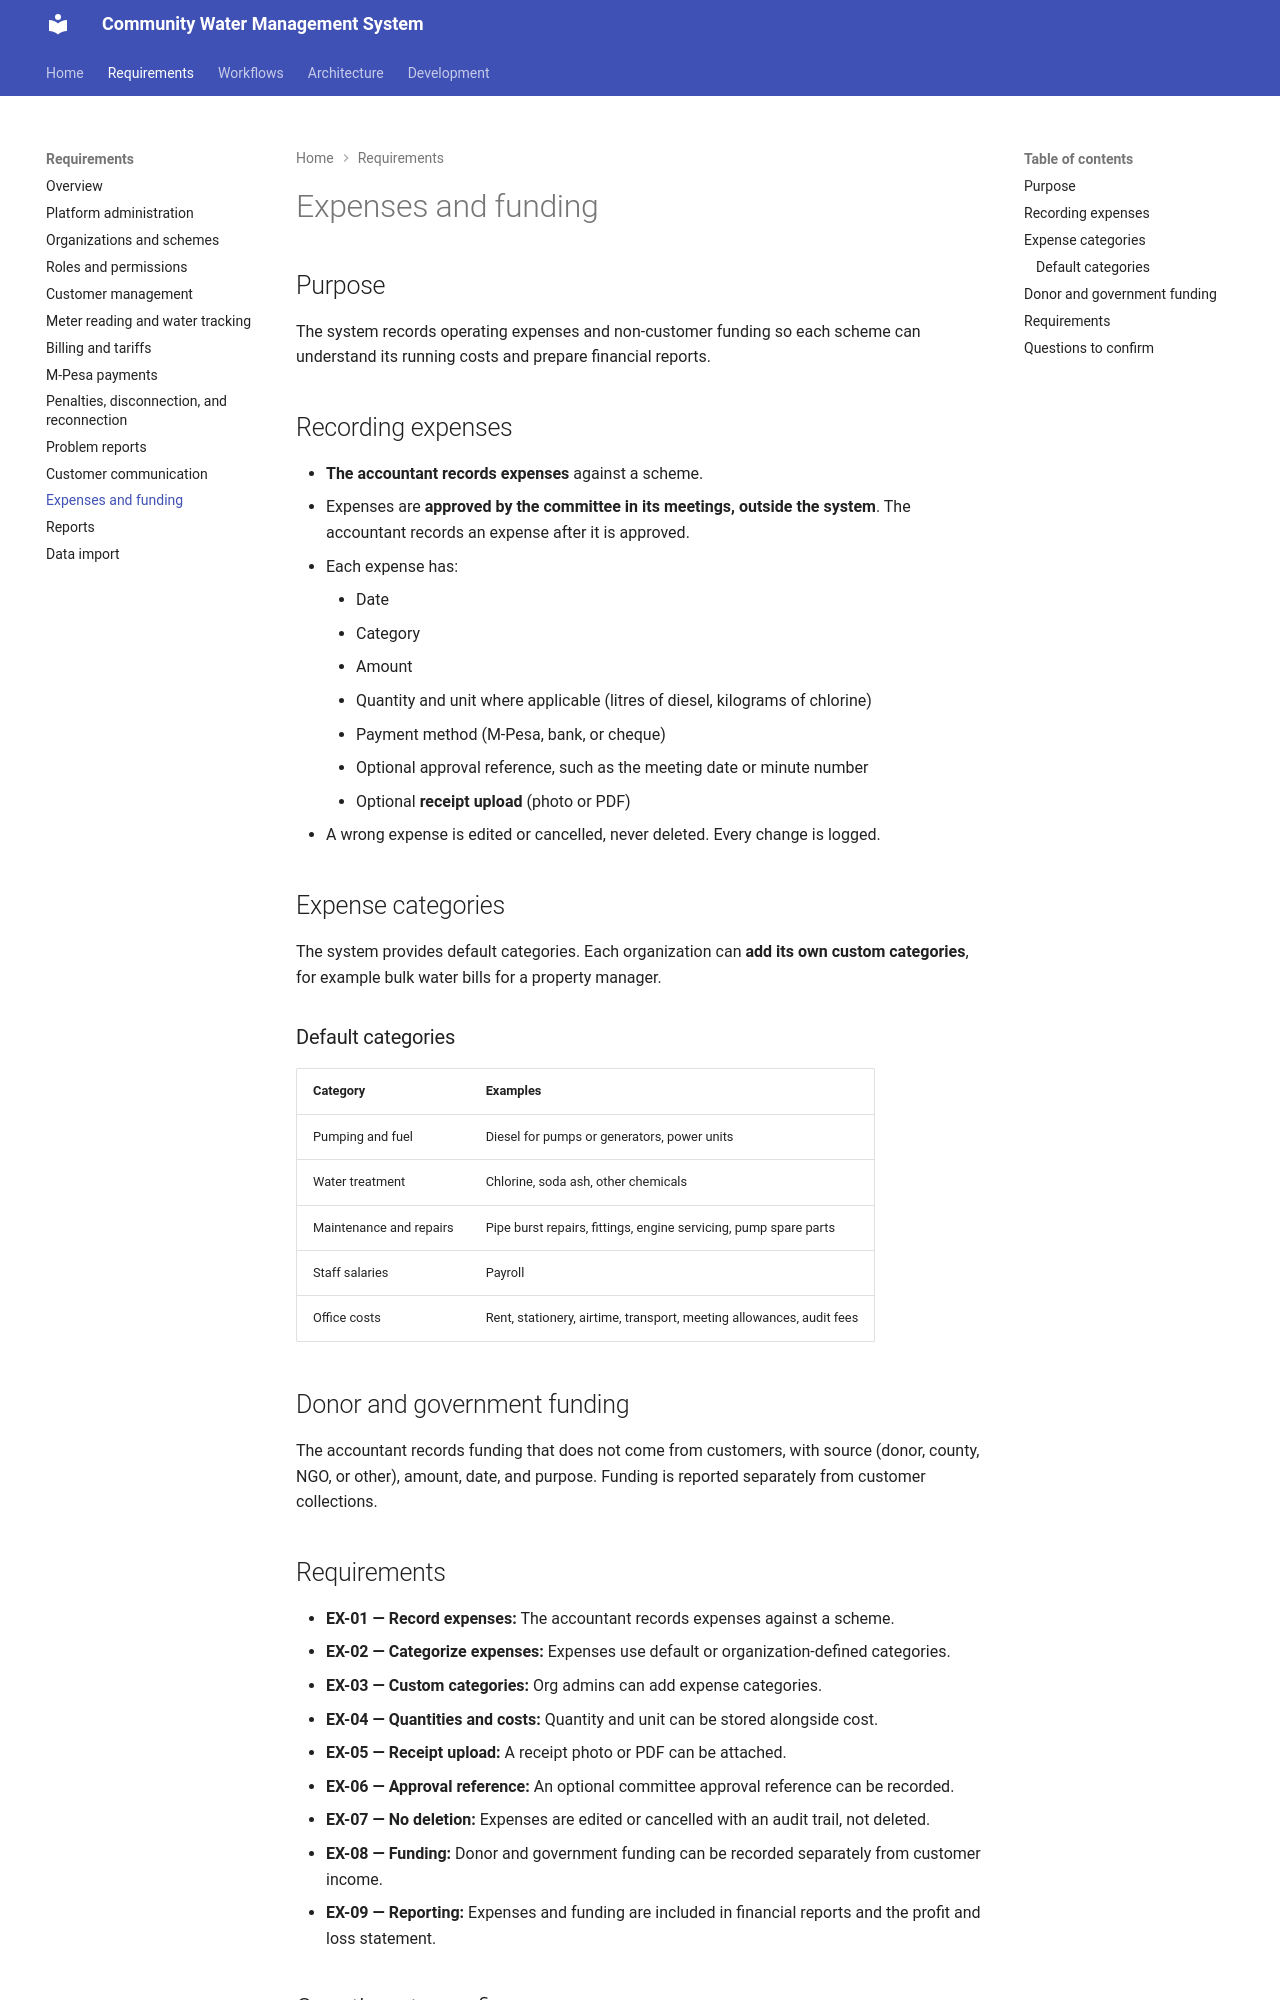

repository: francis-musyoka/Community-Water-Management-System · page: requirements/expenses/index.html · generator: mkdocs

# Expenses and funding

## Purpose

The system records operating expenses and non-customer funding so each scheme can understand its running costs and prepare financial reports.

## Recording expenses

- **The accountant records expenses** against a scheme.
- Expenses are **approved by the committee in its meetings, outside the system**. The accountant records an expense after it is approved.
- Each expense has:
    - Date
    - Category
    - Amount
    - Quantity and unit where applicable (litres of diesel, kilograms of chlorine)
    - Payment method (M-Pesa, bank, or cheque)
    - Optional approval reference, such as the meeting date or minute number
    - Optional **receipt upload** (photo or PDF)
- A wrong expense is edited or cancelled, never deleted. Every change is logged.

## Expense categories

The system provides default categories. Each organization can **add its own custom categories**, for example bulk water bills for a property manager.

### Default categories

| Category | Examples |
|---|---|
| Pumping and fuel | Diesel for pumps or generators, power units |
| Water treatment | Chlorine, soda ash, other chemicals |
| Maintenance and repairs | Pipe burst repairs, fittings, engine servicing, pump spare parts |
| Staff salaries | Payroll |
| Office costs | Rent, stationery, airtime, transport, meeting allowances, audit fees |

## Donor and government funding

The accountant records funding that does not come from customers, with source (donor, county, NGO, or other), amount, date, and purpose. Funding is reported separately from customer collections.
